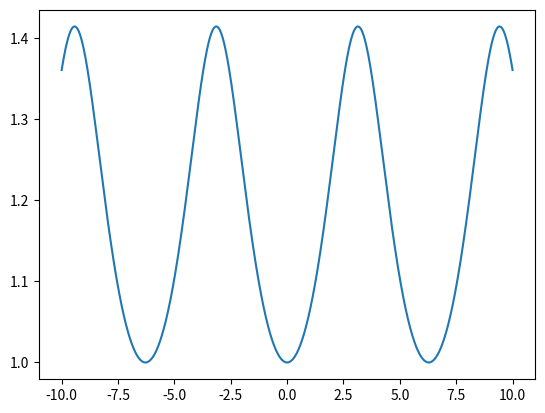

This chart was generated by the following Python code:
from math import pi, cos, sin
from matplotlib import pyplot as plt
import numpy as np


def period(a, phi):
    return 1 / ((cos(phi) - cos(a)) ** 0.5)


def period1(phi, a):
    return 1 / (1 - (sin(a / 2) ** 2) * (sin(phi)) ** 2) ** 0.5


if __name__ == '__main__':
    x = np.linspace(-10, 10, 1000)
    y = [period(pi/4, i) for i in x]

    plt.plot(x, y)
    plt.savefig('q4_5.png')
    plt.clf()

    y1 = [period1(pi/4, i) for i in x]

    plt.plot(x, y1)
    plt.savefig('q4_6.png')
